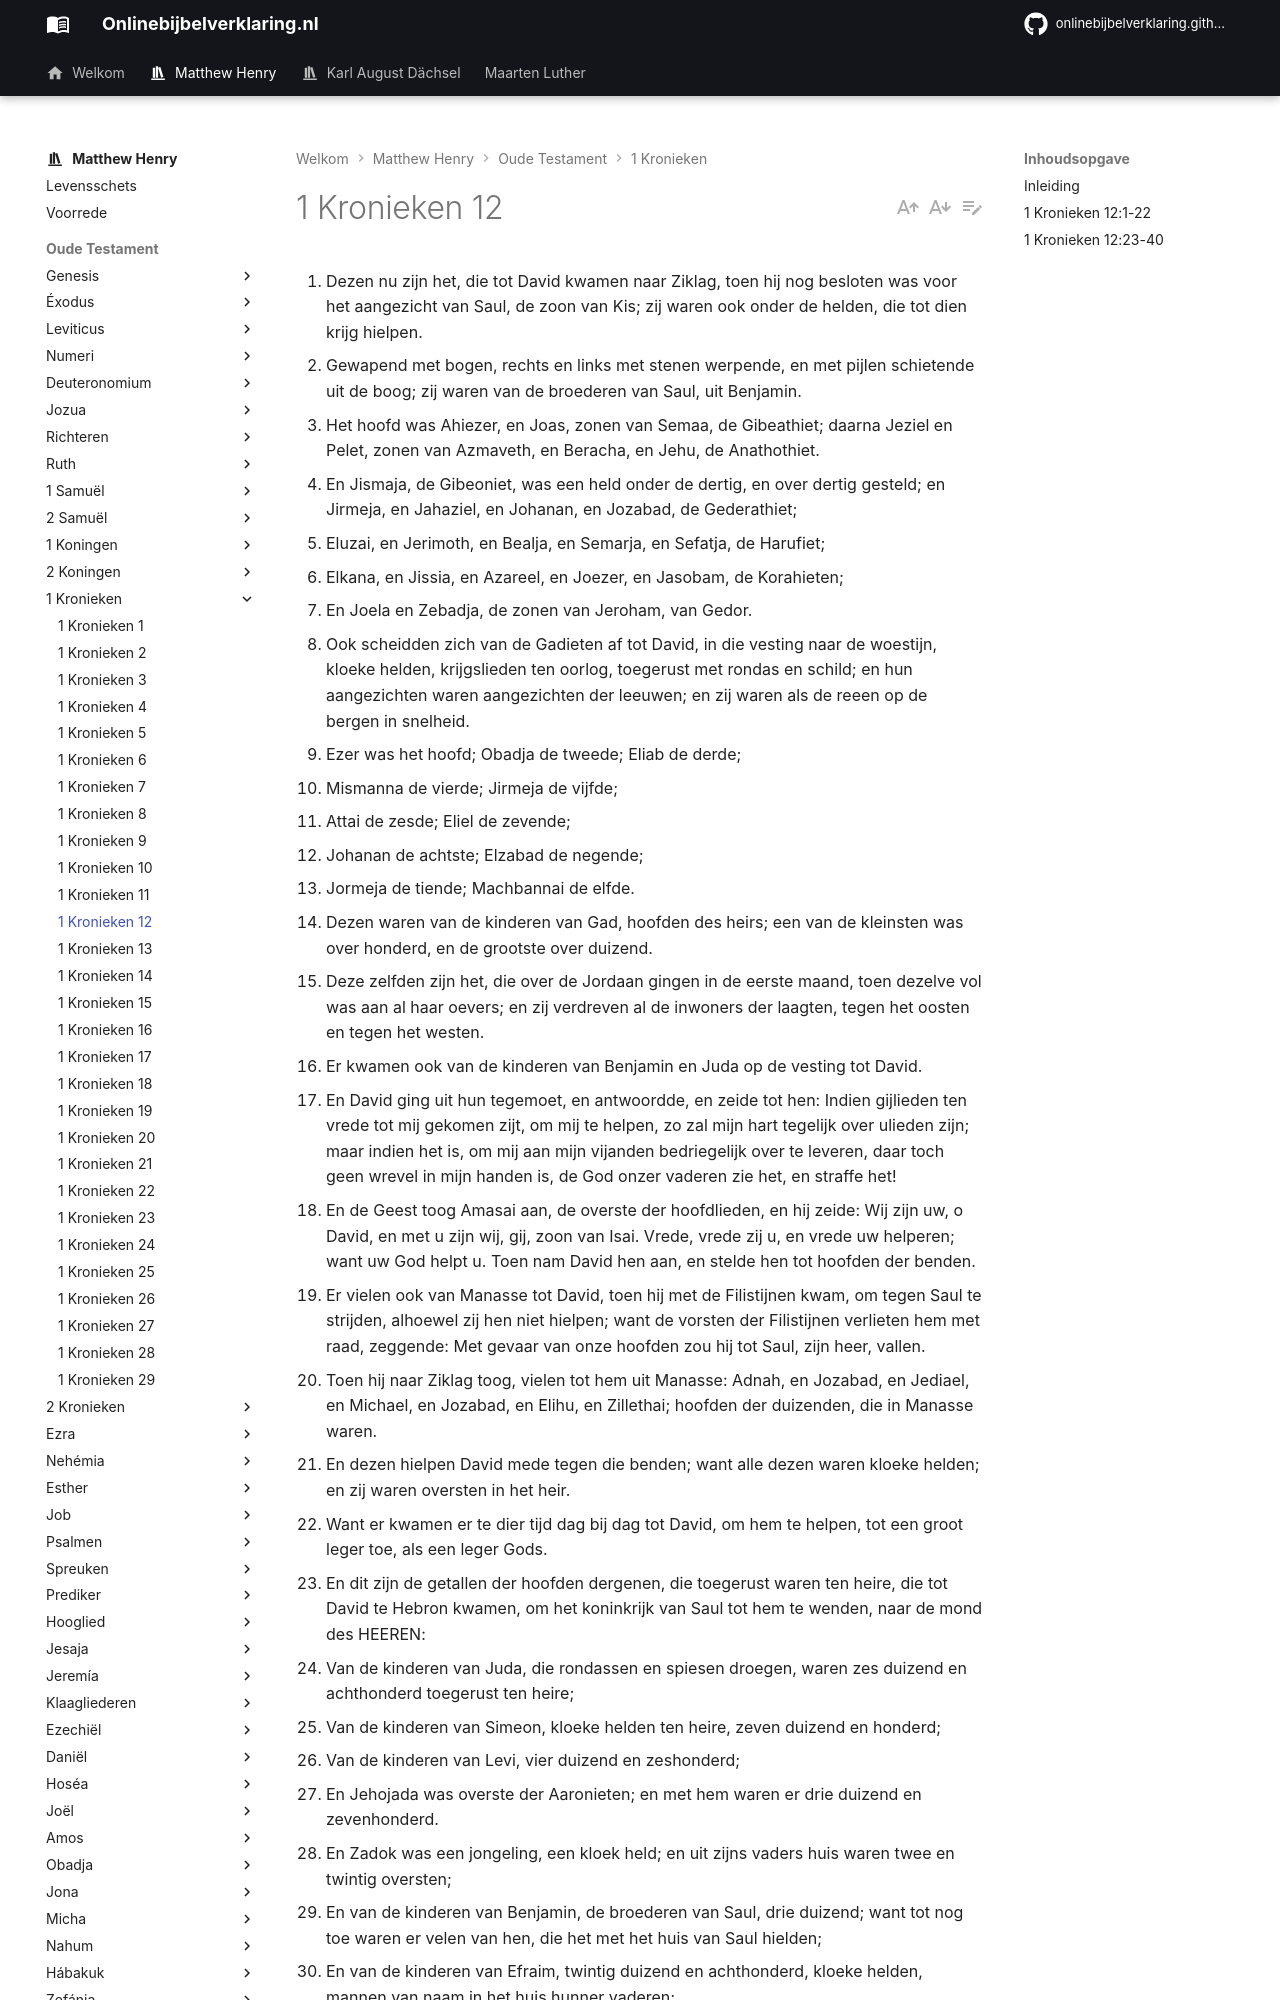

repository: onlinebijbelverklaring/onlinebijbelverklaring.github.io · page: matthewhenry/1Kronieken/1Kronieken12/index.html · generator: mkdocs

1. Dezen nu zijn het, die tot David kwamen naar Ziklag, toen hij nog besloten was voor het aangezicht van Saul, de zoon van Kis; zij waren ook onder de helden, die tot dien krijg hielpen. 
2. Gewapend met bogen, rechts en links met stenen werpende, en met pijlen schietende uit de boog; zij waren van de broederen van Saul, uit Benjamin. 
3. Het hoofd was Ahiezer, en Joas, zonen van Semaa, de Gibeathiet; daarna Jeziel en Pelet, zonen van Azmaveth, en Beracha, en Jehu, de Anathothiet. 
4. En Jismaja, de Gibeoniet, was een held onder de dertig, en over dertig gesteld; en Jirmeja, en Jahaziel, en Johanan, en Jozabad, de Gederathiet; 
5. Eluzai, en Jerimoth, en Bealja, en Semarja, en Sefatja, de Harufiet; 
6. Elkana, en Jissia, en Azareel, en Joezer, en Jasobam, de Korahieten; 
7. En Joela en Zebadja, de zonen van Jeroham, van Gedor. 
8. Ook scheidden zich van de Gadieten af tot David, in die vesting naar de woestijn, kloeke helden, krijgslieden ten oorlog, toegerust met rondas en schild; en hun aangezichten waren aangezichten der leeuwen; en zij waren als de reeen op de bergen in snelheid. 
9. Ezer was het hoofd; Obadja de tweede; Eliab de derde; 
10. Mismanna de vierde; Jirmeja de vijfde; 
11. Attai de zesde; Eliel de zevende; 
12. Johanan de achtste; Elzabad de negende; 
13. Jormeja de tiende; Machbannai de elfde. 
14. Dezen waren van de kinderen van Gad, hoofden des heirs; een van de kleinsten was over honderd, en de grootste over duizend. 
15. Deze zelfden zijn het, die over de Jordaan gingen in de eerste maand, toen dezelve vol was aan al haar oevers; en zij verdreven al de inwoners der laagten, tegen het oosten en tegen het westen. 
16. Er kwamen ook van de kinderen van Benjamin en Juda op de vesting tot David. 
17. En David ging uit hun tegemoet, en antwoordde, en zeide tot hen: Indien gijlieden ten vrede tot mij gekomen zijt, om mij te helpen, zo zal mijn hart tegelijk over ulieden zijn; maar indien het is, om mij aan mijn vijanden bedriegelijk over te leveren, daar toch geen wrevel in mijn handen is, de God onzer vaderen zie het, en straffe het! 
18. En de Geest toog Amasai aan, de overste der hoofdlieden, en hij zeide: Wij zijn uw, o David, en met u zijn wij, gij, zoon van Isai. Vrede, vrede zij u, en vrede uw helperen; want uw God helpt u. Toen nam David hen aan, en stelde hen tot hoofden der benden. 
19. Er vielen ook van Manasse tot David, toen hij met de Filistijnen kwam, om tegen Saul te strijden, alhoewel zij hen niet hielpen; want de vorsten der Filistijnen verlieten hem met raad, zeggende: Met gevaar van onze hoofden zou hij tot Saul, zijn heer, vallen. 
20. Toen hij naar Ziklag toog, vielen tot hem uit Manasse: Adnah, en Jozabad, en Jediael, en Michael, en Jozabad, en Elihu, en Zillethai; hoofden der duizenden, die in Manasse waren. 
21. En dezen hielpen David mede tegen die benden; want alle dezen waren kloeke helden; en zij waren oversten in het heir. 
22. Want er kwamen er te dier tijd dag bij dag tot David, om hem te helpen, tot een groot leger toe, als een leger Gods. 
23. En dit zijn de getallen der hoofden dergenen, die toegerust waren ten heire, die tot David te Hebron kwamen, om het koninkrijk van Saul tot hem te wenden, naar de mond des HEEREN: 
24. Van de kinderen van Juda, die rondassen en spiesen droegen, waren zes duizend en achthonderd toegerust ten heire; 
25. Van de kinderen van Simeon, kloeke helden ten heire, zeven duizend en honderd; 
26. Van de kinderen van Levi, vier duizend en zeshonderd; 
27. En Jehojada was overste der Aaronieten; en met hem waren er drie duizend en zevenhonderd. 
28. En Zadok was een jongeling, een kloek held; en uit zijns vaders huis waren twee en twintig oversten; 
29. En van de kinderen van Benjamin, de broederen van Saul, drie duizend; want tot nog toe waren er velen van hen, die het met het huis van Saul hielden; 
30. En van de kinderen van Efraim, twintig duizend en achthonderd, kloeke helden, mannen van naam in het huis hunner vaderen; 
31. En van de halven stam van Manasse achttien duizend, die met namen uitgedrukt zijn, dat zij kwamen, om David koning te maken; 
32. En van de kinderen van Issaschar, die ervaren waren in het verstand van de tijden, om te weten wat Israël doen moest; hun hoofden waren tweehonderd, en alle hun broeders pasten op hun woord; 
33. Uit Zebulon, uitgaande in het heir, toegerust ten strijde met alle krijgswapenen, vijftig duizend; en om een slagorde te houden met een onwankelbaar hart; 
34. En uit Nafthali, duizend oversten, en bij hen met rondas en spies, zeven en dertig duizend. 
35. En uit de Danieten, ten strijde toegerust, acht en twintig duizend en zeshonderd; 
36. En uit Aser, uitgaande in het heir, om krijgsorde te houden, waren veertig duizend; 
37. En van gene zijde van de Jordaan, van de Rubenieten, en Gadieten, en de halven stam van Manasse, met allerlei krijgsgereedschap ten oorlog, honderd en twintigduizend. 
38. Al deze krijgslieden, die zich in slagorde konden houden, kwamen met een volkomen hart te Hebron, om David koning te maken over gans Israël. En ook was al het overige van Israël een hart, om David
